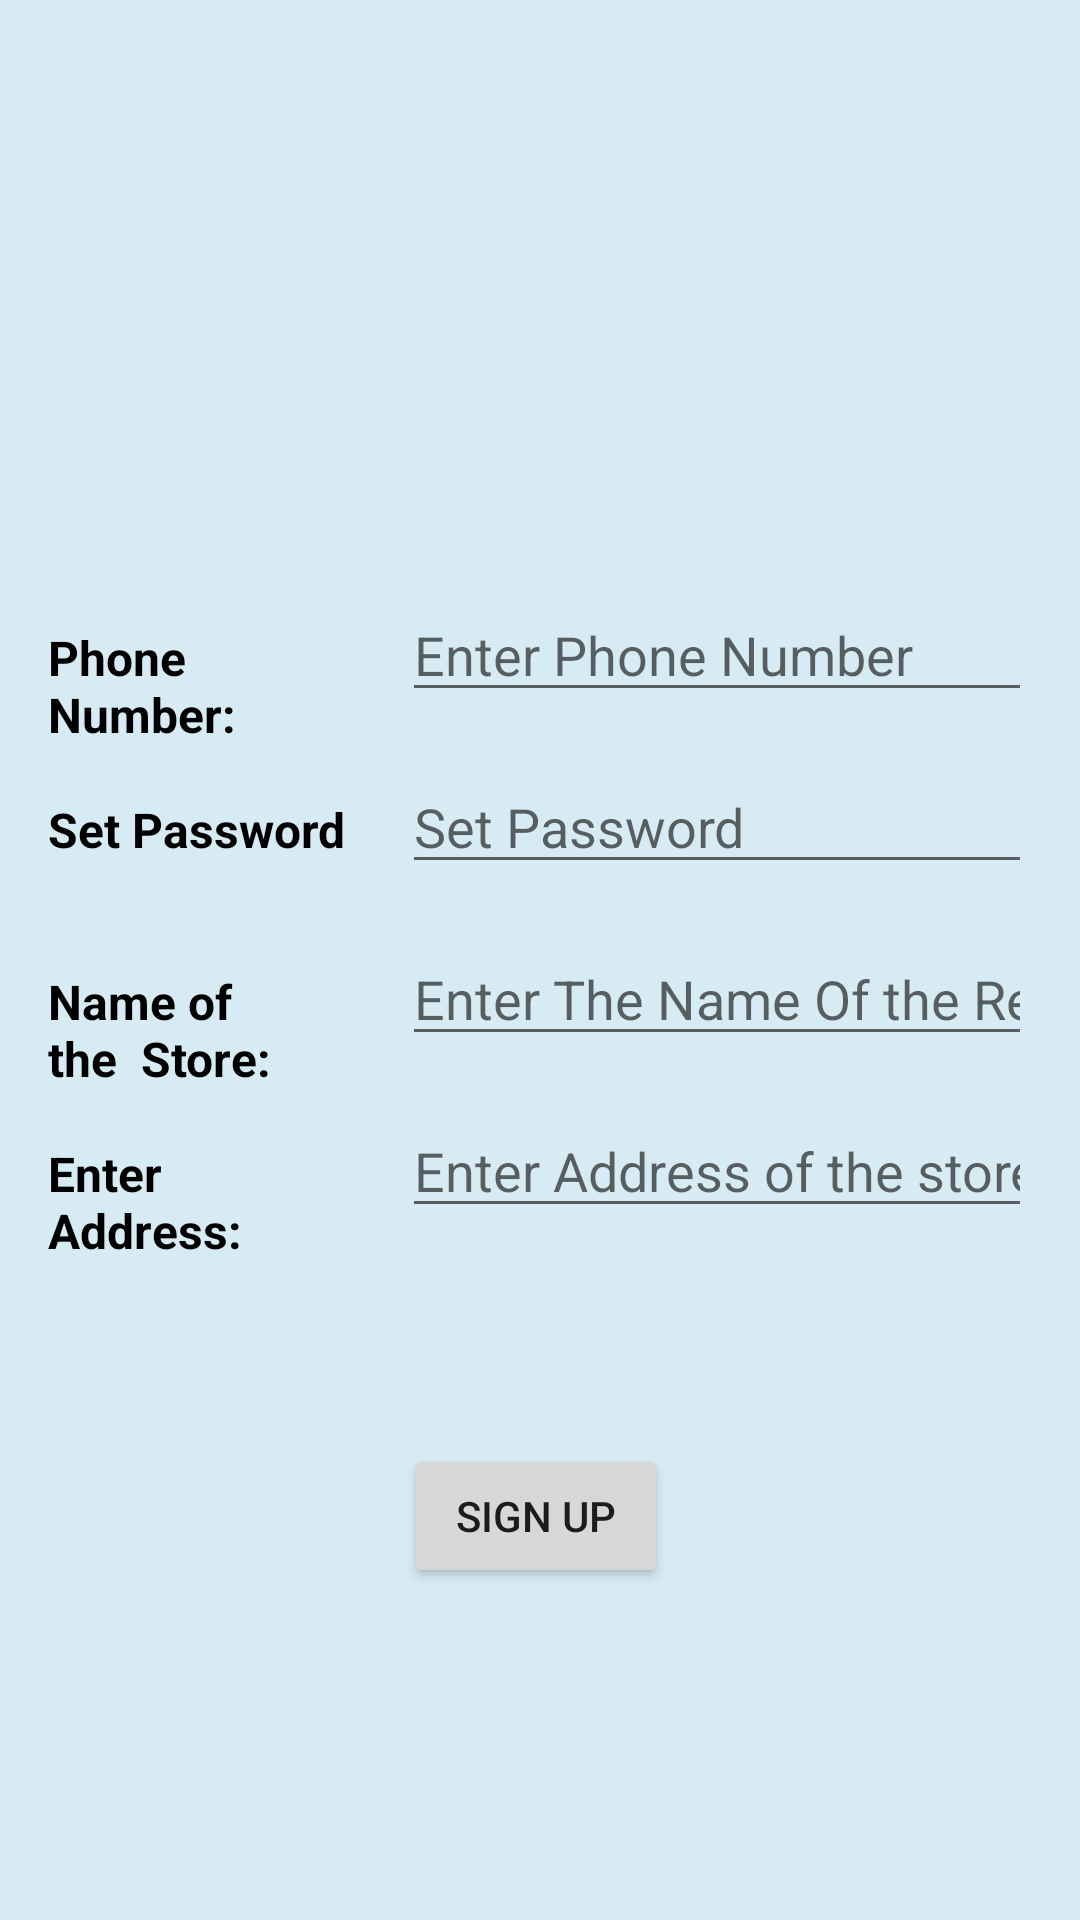

This screen was rendered from an Android layout file. Write that file and the resources it references.
<!-- AndroidManifest.xml: application theme Theme.Trofle -->
<!-- res/layout/fragment_sign_up.xml -->
<?xml version="1.0" encoding="utf-8"?>
    <layout xmlns:android="http://schemas.android.com/apk/res/android"
    xmlns:app="http://schemas.android.com/apk/res-auto"
    xmlns:tools="http://schemas.android.com/tools">
    <androidx.constraintlayout.widget.ConstraintLayout
        android:layout_width="match_parent"
        android:layout_height="match_parent"
        android:background="@color/bg_color">


        <TextView
            android:id="@+id/phnNumber_label"
            android:layout_width="0dp"
            android:layout_height="wrap_content"
            android:layout_marginStart="16dp"
            android:layout_marginEnd="16dp"
            android:text="Phone Number: "
            android:textColor="#000000"
            android:textSize="16sp"
            android:textStyle="bold"
            app:layout_constraintBaseline_toBaselineOf="@+id/editTextNumber"
            app:layout_constraintEnd_toStartOf="@+id/editTextNumber"
            app:layout_constraintStart_toStartOf="parent" />

        <EditText
            android:id="@+id/editTextNumber"
            android:layout_width="wrap_content"
            android:layout_height="wrap_content"
            android:layout_marginTop="196dp"
            android:layout_marginEnd="16dp"
            android:ems="10"
            android:hint="Enter Phone Number"
            android:inputType="number"
            app:layout_constraintEnd_toEndOf="parent"
            app:layout_constraintTop_toTopOf="parent" />

        <EditText
            android:id="@+id/password_edit"
            android:layout_width="wrap_content"
            android:layout_height="wrap_content"
            android:layout_marginTop="16dp"
            android:ems="10"
            android:hint="Set Password"
            android:inputType="textPassword"
            app:layout_constraintEnd_toEndOf="@+id/editTextNumber"
            app:layout_constraintStart_toStartOf="@+id/editTextNumber"
            app:layout_constraintTop_toBottomOf="@+id/editTextNumber" />

        <TextView
            android:id="@+id/label_password"
            android:layout_width="0dp"
            android:layout_height="wrap_content"
            android:text="Set Password"
            android:textColor="#000000"
            android:textSize="16sp"
            android:textStyle="bold"
            app:layout_constraintBaseline_toBaselineOf="@+id/password_edit"
            app:layout_constraintEnd_toEndOf="@+id/phnNumber_label"
            app:layout_constraintHorizontal_bias="1.0"
            app:layout_constraintStart_toStartOf="@+id/phnNumber_label" />

        <TextView
            android:id="@+id/name_label"
            android:layout_width="0dp"
            android:layout_height="wrap_content"
            android:layout_marginEnd="16dp"
            android:text="Name of the  Store: "
            android:textColor="#000000"
            android:textSize="16sp"
            android:textStyle="bold"
            app:layout_constraintBaseline_toBaselineOf="@+id/store_name_edit_text"
            app:layout_constraintEnd_toEndOf="@+id/label_password"
            app:layout_constraintStart_toStartOf="@+id/label_password" />

        <EditText
            android:id="@+id/store_name_edit_text"
            android:layout_width="wrap_content"
            android:layout_height="wrap_content"
            android:layout_marginTop="16dp"
            android:ems="10"
            android:hint="Enter The Name Of the Restaurant"
            android:inputType="textPersonName"
            app:layout_constraintEnd_toEndOf="@+id/password_edit"
            app:layout_constraintStart_toStartOf="@+id/password_edit"
            app:layout_constraintTop_toBottomOf="@+id/password_edit" />

        <EditText
            android:id="@+id/store_address_edit_text"
            android:layout_width="wrap_content"
            android:layout_height="wrap_content"
            android:layout_marginTop="16dp"
            android:ems="10"
            android:hint="Enter Address of the store/Restaurant"
            android:inputType="textPostalAddress"
            app:layout_constraintEnd_toEndOf="@+id/store_name_edit_text"
            app:layout_constraintStart_toStartOf="@+id/store_name_edit_text"
            app:layout_constraintTop_toBottomOf="@+id/store_name_edit_text" />

        <TextView
            android:id="@+id/textView7"
            android:layout_width="0dp"
            android:layout_height="wrap_content"
            android:layout_marginEnd="16dp"
            android:text="Enter Address: "
            android:textColor="#000000"
            android:textSize="16sp"
            android:textStyle="bold"
            app:layout_constraintBaseline_toBaselineOf="@+id/store_address_edit_text"
            app:layout_constraintEnd_toEndOf="@+id/name_label"
            app:layout_constraintStart_toStartOf="@+id/name_label" />

        <Button
            android:id="@+id/submit_button"
            android:layout_width="wrap_content"
            android:layout_height="wrap_content"
            android:layout_marginTop="72dp"
            android:layout_marginBottom="16dp"
            android:text="Sign Up"
            app:layout_constraintBottom_toBottomOf="parent"
            app:layout_constraintEnd_toEndOf="parent"
            app:layout_constraintHorizontal_bias="0.495"
            app:layout_constraintStart_toStartOf="parent"
            app:layout_constraintTop_toBottomOf="@+id/store_address_edit_text"
            app:layout_constraintVertical_bias="0.0" />
    </androidx.constraintlayout.widget.ConstraintLayout>
</layout>
<!-- resources referenced by this layout -->
<resources>
  <color name="bg_color">#D7EBF4</color>
  <style name="Theme.Trofle" parent="Theme.MaterialComponents.DayNight.DarkActionBar">
          
          <item name="colorPrimary">@color/purple_500</item>
          <item name="colorPrimaryVariant">@color/purple_700</item>
          <item name="colorOnPrimary">@color/white</item>
          
          <item name="colorSecondary">@color/teal_200</item>
          <item name="colorSecondaryVariant">@color/teal_700</item>
          <item name="colorOnSecondary">@color/black</item>
          
          <item name="android:statusBarColor" tools:targetApi="l">?attr/colorPrimaryVariant</item>
          
      </style>
  <color name="purple_500">#FF6200EE</color>
  <color name="purple_700">#FF3700B3</color>
  <color name="white">#FFFFFFFF</color>
  <color name="teal_200">#FF03DAC5</color>
  <color name="teal_700">#FF018786</color>
  <color name="black">#FF000000</color>
</resources>
